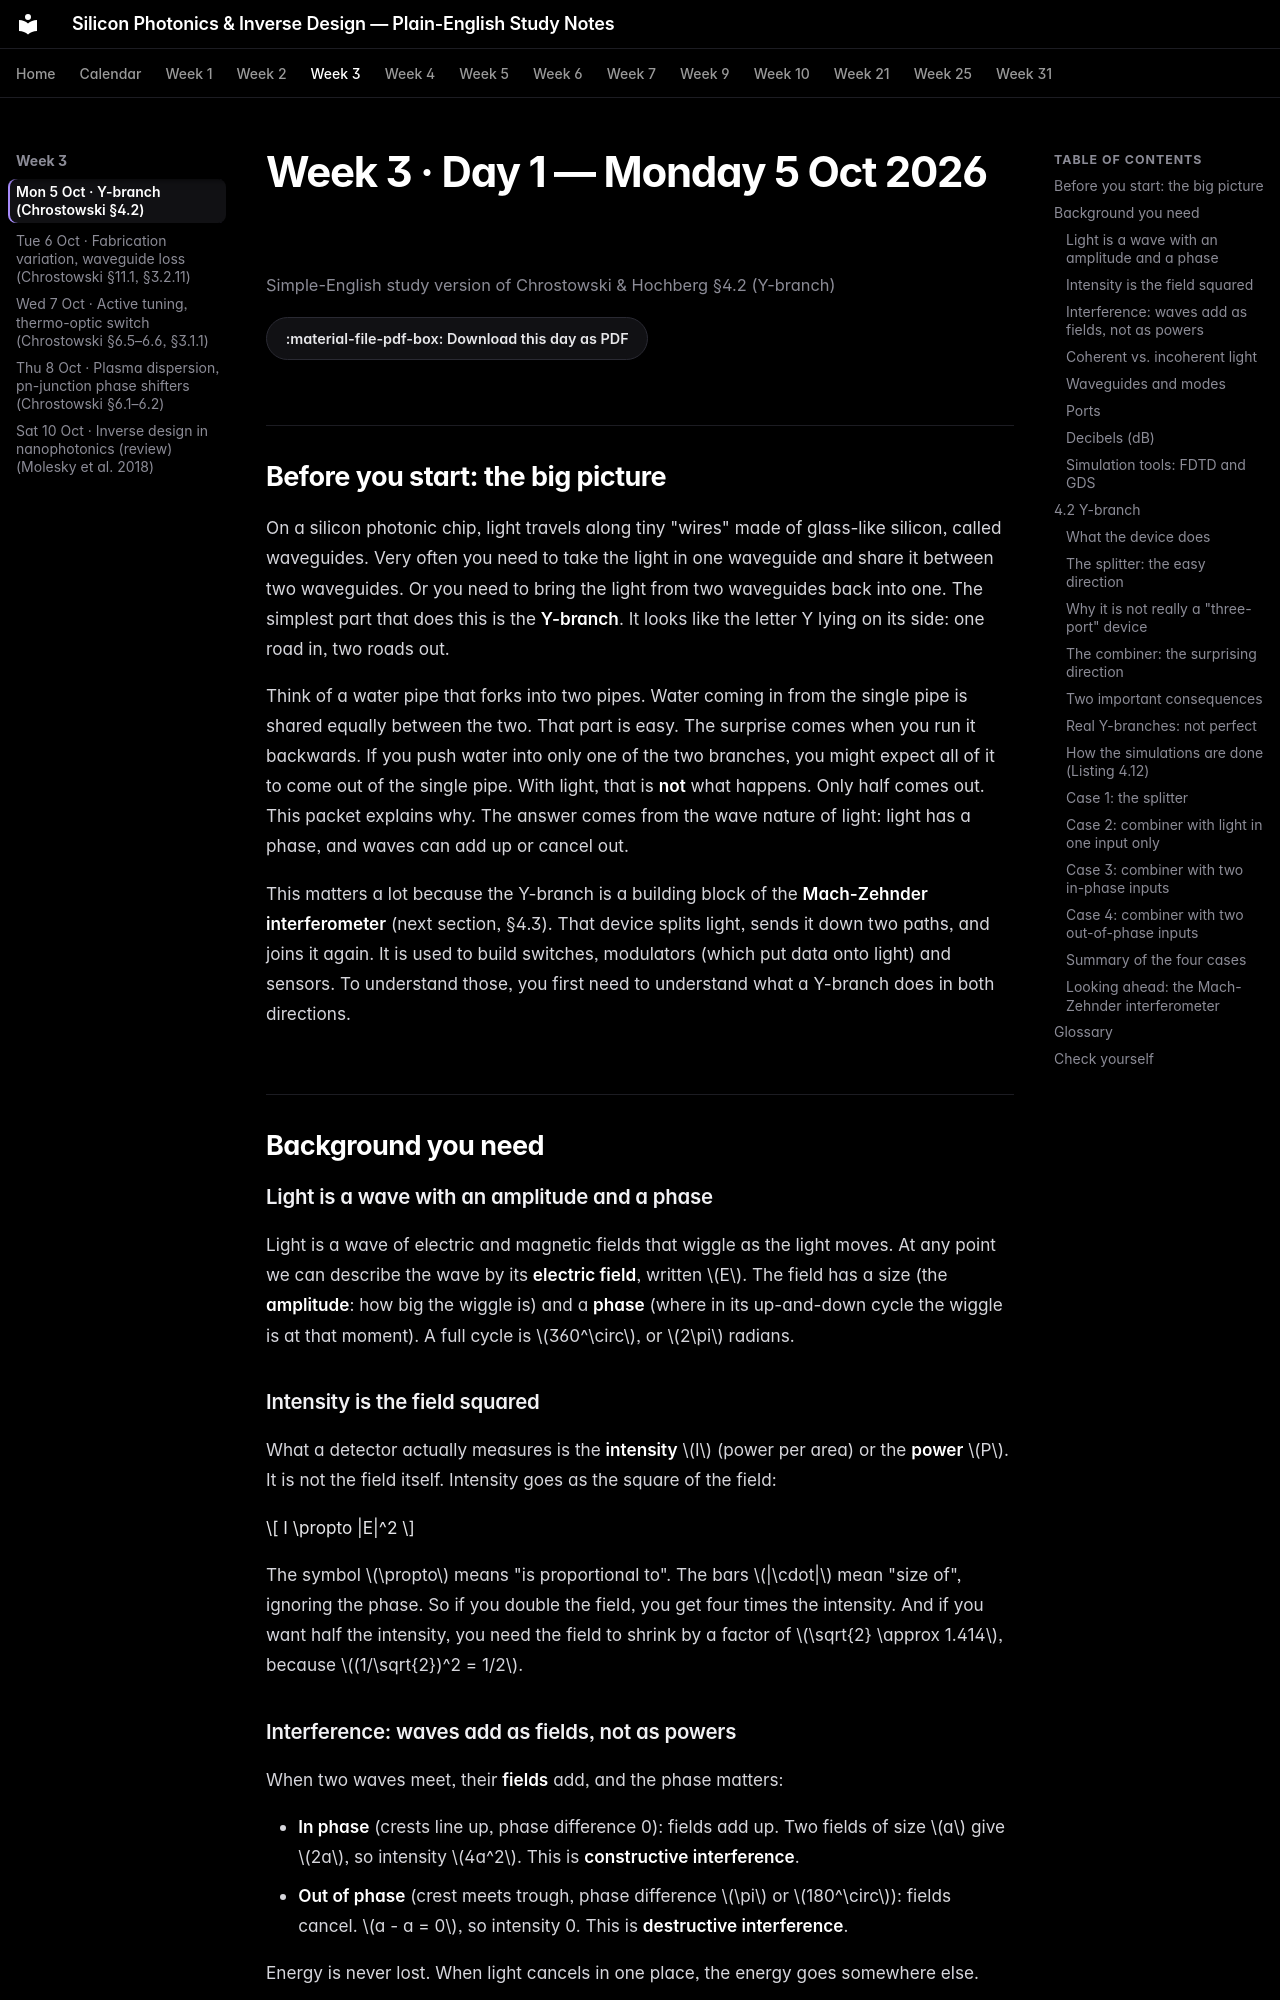

repository: jabezcharles420/silicon-photonics-study · page: week-03/day-01-mon-5-oct-2026/index.html · generator: mkdocs

# Week 3 · Day 1 — Monday 5 Oct 2026

*Simple-English study version of Chrostowski & Hochberg §4.2 (Y-branch)*

[:material-file-pdf-box: Download this day as PDF](day-01-mon-5-oct-2026.pdf){ .md-button }

## Before you start: the big picture

On a silicon photonic chip, light travels along tiny "wires" made of glass-like silicon, called waveguides. Very often you need to take the light in one waveguide and share it between two waveguides. Or you need to bring the light from two waveguides back into one. The simplest part that does this is the **Y-branch**. It looks like the letter Y lying on its side: one road in, two roads out.

Think of a water pipe that forks into two pipes. Water coming in from the single pipe is shared equally between the two. That part is easy. The surprise comes when you run it backwards. If you push water into only one of the two branches, you might expect all of it to come out of the single pipe. With light, that is **not** what happens. Only half comes out. This packet explains why. The answer comes from the wave nature of light: light has a phase, and waves can add up or cancel out.

This matters a lot because the Y-branch is a building block of the **Mach-Zehnder interferometer** (next section, §4.3). That device splits light, sends it down two paths, and joins it again. It is used to build switches, modulators (which put data onto light) and sensors. To understand those, you first need to understand what a Y-branch does in both directions.

## Background you need

### Light is a wave with an amplitude and a phase

Light is a wave of electric and magnetic fields that wiggle as the light moves. At any point we can describe the wave by its **electric field**, written $E$. The field has a size (the **amplitude**: how big the wiggle is) and a **phase** (where in its up-and-down cycle the wiggle is at that moment). A full cycle is $360^\circ$, or $2\pi$ radians.

### Intensity is the field squared

What a detector actually measures is the **intensity** $I$ (power per area) or the **power** $P$. It is not the field itself. Intensity goes as the square of the field:

$$
I \propto |E|^2
$$

The symbol $\propto$ means "is proportional to". The bars $|\cdot|$ mean "size of", ignoring the phase. So if you double the field, you get four times the intensity. And if you want half the intensity, you need the field to shrink by a factor of $\sqrt{2} \approx 1.414$, because $(1/\sqrt{2})^2 = 1/2$.

### Interference: waves add as fields, not as powers

When two waves meet, their **fields** add, and the phase matters:

- **In phase** (crests line up, phase difference 0): fields add up. Two fields of size $a$ give $2a$, so intensity $4a^2$. This is **constructive interference**.
- **Out of phase** (crest meets trough, phase difference $\pi$ or $180^\circ$): fields cancel. $a - a = 0$, so intensity 0. This is **destructive interference**.

Energy is never lost. When light cancels in one place, the energy goes somewhere else.
